pico-8 play session: mixed d-pad (fixed 12-tick cycle), after a click and taps of 🅾, ❎, 🅾+❎, 🅾 in the second before t = 0

[t = 1 s] mixed d-pad (1.2s cycle ×~1): → ← ↑ ↓ + 🅾/❎ taps, ~1s
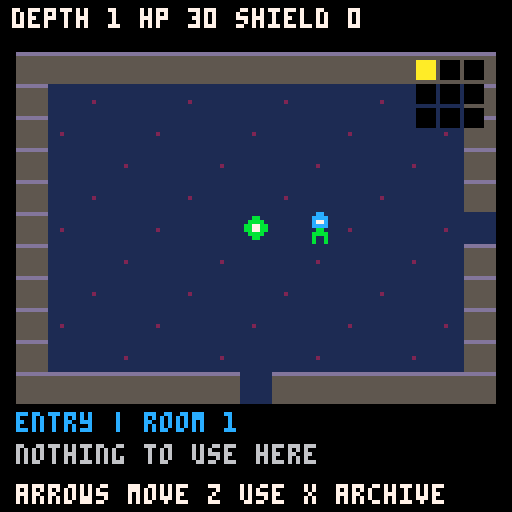
[t = 4 s] mixed d-pad (1.2s cycle ×~3): → ← ↑ ↓ + 🅾/❎ taps, ~4s
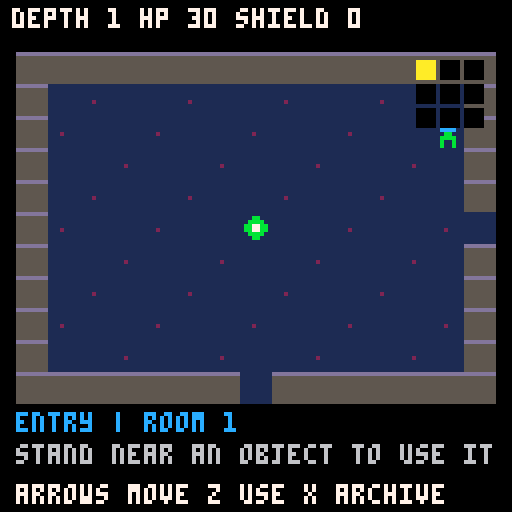
[t = 6 s] mixed d-pad (1.2s cycle ×~5): → ← ↑ ↓ + 🅾/❎ taps, ~6s
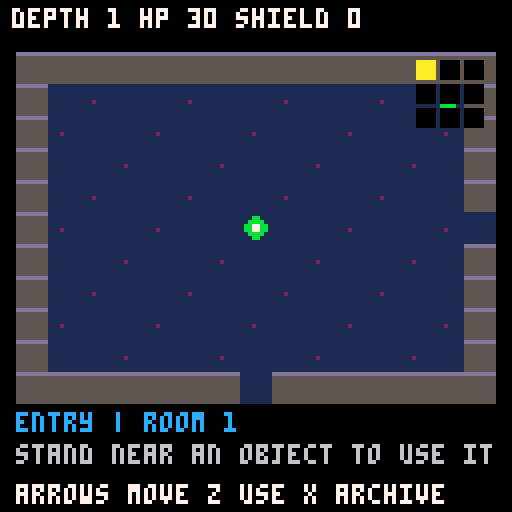

pico-8 cartridge
version 42
__lua__
-- signal siege: silent vault
-- sprites 1-60: cards; 64-71: dungeon actors
cards={}
add(cards,{name="ping",tier=1,attack=4})
add(cards,{name="firewall",tier=1,shield=6})
add(cards,{name="tune",tier=1,focus=3})
add(cards,{name="beam",tier=1,attack=8})
add(cards,{name="repair",tier=1,heal=6})
add(cards,{name="burst",tier=1,attack=5,shield=3})
add(cards,{name="overdrive",tier=1,attack=12,cost=2})
add(cards,{name="relay",tier=1,shield=4,focus=2})
add(cards,{name="needle",tier=1,attack=3,poison=1})
add(cards,{name="static charge",tier=1,focus=2,shield=2})
add(cards,{name="scout drone",tier=1,drone=1})
add(cards,{name="patch kit",tier=1,heal=3,shield=2})
add(cards,{name="aegis",tier=1,shield=8})
add(cards,{name="echo shot",tier=1,attack=3,focus=2})
add(cards,{name="rust signal",tier=1,poison=2})
add(cards,{name="counterpulse",tier=1,thorns=2})
add(cards,{name="salvage sweep",tier=1,scrap=3})
add(cards,{name="ground wire",tier=1,weak=2,shield=2})
add(cards,{name="spark",tier=1,attack=5,weak=1})
add(cards,{name="beacon",tier=1,drone=1,focus=1})
add(cards,{name="hull plate",tier=1,shield=5,thorns=1})
add(cards,{name="quick fix",tier=1,heal=4,focus=1})
add(cards,{name="jammer",tier=1,weak=3})
add(cards,{name="tracker",tier=1,attack=2,drone=1})
add(cards,{name="ion lance",tier=2,attack=10,cost=1})
add(cards,{name="bulwark",tier=2,shield=10})
add(cards,{name="resonance",tier=2,focus=5})
add(cards,{name="medic drone",tier=2,drone=1,heal=4})
add(cards,{name="corrosion",tier=2,poison=4})
add(cards,{name="mirror array",tier=2,thorns=4,shield=3})
add(cards,{name="scrap cannon",tier=2,attack=4,salvage=2})
add(cards,{name="feedback",tier=2,attack=5,weak=2})
add(cards,{name="drone bay",tier=2,drone=2})
add(cards,{name="phase shift",tier=2,shield=5,weak=2})
add(cards,{name="arc flash",tier=2,attack=7,poison=2})
add(cards,{name="signal tap",tier=2,focus=3,scrap=2})
add(cards,{name="emergency patch",tier=2,heal=9,cost=1})
add(cards,{name="capacitor",tier=2,shield=4,focus=4})
add(cards,{name="siphon",tier=2,attack=4,heal=4})
add(cards,{name="disruptor",tier=2,weak=4,poison=1})
add(cards,{name="iron chorus",tier=2,shield=7,thorns=3})
add(cards,{name="hunter pulse",tier=2,attack=6,drone=1})
add(cards,{name="solar spear",tier=3,attack=14})
add(cards,{name="citadel",tier=3,shield=15})
add(cards,{name="harmonic engine",tier=3,focus=7,drone=1})
add(cards,{name="nanite swarm",tier=3,heal=8,drone=2})
add(cards,{name="void rot",tier=3,poison=6,cost=2})
add(cards,{name="retribution",tier=3,thorns=6,shield=5})
add(cards,{name="salvage reactor",tier=3,scrap=6,heal=3})
add(cards,{name="ghost fleet",tier=3,drone=3})
add(cards,{name="null field",tier=3,weak=6,shield=4})
add(cards,{name="life link",tier=3,attack=8,heal=6})
add(cards,{name="dawnbringer",tier=3,attack=16,heal=4})
add(cards,{name="worldshield",tier=3,shield=20,thorns=4})
add(cards,{name="infinite chorus",tier=4,focus=9,weak=3})
add(cards,{name="star forge",tier=4,drone=4,scrap=3})
add(cards,{name="event horizon",tier=4,attack=10,poison=6})
add(cards,{name="phoenix protocol",tier=4,heal=20,cost=3})
add(cards,{name="the last beacon",tier=4,drone=3,shield=10})
add(cards,{name="crown of static",tier=4,attack=10,weak=5,thorns=3})
-- persistent slots: 0 signature, 1-8 collection,
-- 9 best,10 salvage,11-30 run,31-42 deck,43-45 offers
function _init()
 cartdata("signal_siege_v1")
 owned={} for i=1,60 do owned[i]=0 end
 best=0 salvage=0 phase=0 sel=1 page=1
 room=1 px=7 py=5 cleared=0 looted=0 visited=1 message=""
 floorseed=1 rounds=0
 if dget(0)==812 then
  for g=0,7 do
   local n=dget(1+g)
   for j=1,8 do
    local id=g*8+j
    if id<=60 then owned[id]=n%3 end
    n=flr(n/3)
   end
  end
  best=dget(9) salvage=dget(10)
  phase=dget(11)
  if phase>0 then
   depth=dget(12) hp=dget(13) shield=dget(14)
   focus=dget(15) power=dget(16) enemy=dget(17)
   hard=dget(18)==1 guardian=depth%6==0
   drone=dget(19) poison=dget(20) thorns=dget(21)
   scrap=dget(22) weak=dget(23)
   deck={} for i=1,dget(24) do add(deck,dget(30+i)) end
   offers={} for i=1,3 do add(offers,dget(42+i)) end
  end
 else
  owned[1]=1 owned[2]=1 owned[3]=1
 end
 if dget(46)==914 then
  room=dget(47) px=dget(48) py=dget(49)
  cleared=dget(50) looted=dget(51) visited=dget(52)
  floorseed=max(1,dget(53))
  rounds=dget(54)
 elseif phase==2 or phase==3 then room=2 end
 if phase>0 then guardian=room==9 end
end
function save()
 dset(46,914) dset(47,room) dset(48,px) dset(49,py)
 dset(50,cleared) dset(51,looted) dset(52,visited) dset(53,floorseed) dset(54,rounds)
 dset(0,812)
 for g=0,7 do
  local n=0 local m=1
  for j=1,8 do
   local id=g*8+j
   if id<=60 then n+=owned[id]*m end
   m*=3
  end
  dset(g+1,n)
 end
 dset(9,best) dset(10,salvage) dset(11,phase)
 if phase==0 then return end
 local vals={depth,hp,shield,focus,power,enemy,hard and 1 or 0,drone,poison,thorns,scrap,weak,#deck}
 for i,v in ipairs(vals) do dset(11+i,v) end
 for i,v in ipairs(deck) do dset(30+i,v) end
 for i=1,3 do dset(42+i,offers[i] or 1) end
end
function start(with_lore)
 depth=1 hp=30 shield=0 focus=0 power=0 enemy=0
 drone=0 poison=0 thorns=0 scrap=0 weak=0
 hard=false guardian=false deck={1,1,2,2,3,3}
 offers={} phase=1 sel=1
 new_floor()
 if with_lore then phase=5 end
 save()
end
function count(id)
 local n=0 for v in all(deck) do if v==id then n+=1 end end return n
end
function enemy_kind()
 if room==9 then return "vault warden" end
 return ({"iron brute","null jammer","hollow leech"})[(room+floorseed)%3+1]
end
function enemy_hit()
 local hit=2+flr(depth/4)+(hard and 1 or 0)+(guardian and 1 or 0)
 if enemy_kind()=="iron brute" then
  hit+=rounds%2==0 and -1 or 3
 end
 return max(0,hit-(weak>0 and 2 or 0))
end
function enemy_intent()
 local k=enemy_kind()
 return "hit "..enemy_hit()..(k=="null jammer" and " + drain 2 focus" or k=="hollow leech" and " + lifesteal" or k=="iron brute" and (rounds%2==0 and " (probe)" or " (slam)") or " + drain 1 focus")
end
function enter(elite)
 hard=elite guardian=room==9
 enemy=min(30000,9+depth*2+(hard and 6 or 0)+(guardian and 10 or 0))
 drone=0 poison=0 thorns=0 weak=0 rounds=0
 phase=2 sel=1 save()
end
function rewards()
 offers={}
 local tiers=guardian and {3,3,4} or hard and {2,2,3} or {1,1,2}
 for tier in all(tiers) do
  local pool={} local fresh={}
  for id,c in ipairs(cards) do
   local used=false for v in all(offers) do if v==id then used=true end end
   if c.tier==tier and not used then
    add(pool,id) if owned[id]<2 then add(fresh,id) end
   end
  end
  add(offers,rnd(#fresh>0 and fresh or pool))
 end
 phase=3 sel=1
end
function play(slot)
 local id=deck[slot] deli(deck,slot) add(deck,id)
 local c=cards[id] local damage=c.attack or 0
 if c.salvage then damage+=scrap*c.salvage scrap=0 end
 shield=min(24,shield+(c.shield or 0))
 focus=min(12,focus+(c.focus or 0))
 drone=min(6,drone+(c.drone or 0))
 poison=min(20,poison+(c.poison or 0))
 thorns=min(8,thorns+(c.thorns or 0))
 scrap=min(12,scrap+(c.scrap or 0))
 weak=min(12,weak+(c.weak or 0))
 hp=min(30,hp+(c.heal or 0))-(c.cost or 0)
 if damage>0 then enemy-=damage+focus+power focus=0 end
 enemy-=drone+poison poison=max(0,poison-1)
 if hp<=0 then phase=4
 elseif enemy<=0 then rewards()
 else
  local hit=enemy_hit()
  local injury=max(0,hit-shield)
  weak=max(0,weak-1) hp-=injury
  if enemy_kind()=="null jammer" then focus=max(0,focus-2) end
  if guardian then focus=max(0,focus-1) end
  if enemy_kind()=="hollow leech" then enemy+=min(3,injury) end
  rounds+=1
  shield=max(0,shield-hit) enemy-=thorns
  if hp<=0 then phase=4 elseif enemy<=0 then rewards() end
 end
 save()
end
function descend()
 best=max(best,depth) depth=min(15000,depth+1)
 hp=min(30,hp+3) phase=1 sel=1 new_floor() save()
end
function take(id)
 if id then
  if owned[id]<2 then owned[id]+=1 else salvage=min(30000,salvage+1) end
  if count(id)<2 then
   if #deck>=12 then deli(deck,1) end
   add(deck,id)
  end
 end
 if guardian then power=min(1000,power+1) hp=30 end
 cleared=bor(cleared,shl(1,room-1))
 phase=1 sel=1 px=7 py=7 message="signal recovered!" save()
end
function _update()
 if phase==5 then
  if btnp(4) then phase=1 save() end
  return
 end
 if archive then
  if btnp(0) then page=max(1,page-1) end
  if btnp(1) then page=min(60,page+1) end
  if btnp(5) then archive=false end
  return
 end
 if btnp(5) then archive=true return end
 if phase==1 then crawl_update() return end
 local n=phase==0 and 1 or phase==2 and 3 or phase==3 and 4 or 1
 if btnp(0) or btnp(2) then sel=(sel-2)%n+1 end
 if btnp(1) or btnp(3) then sel=sel%n+1 end
 if not btnp(4) then return end
 if phase==0 or phase==4 then start(true)
 elseif phase==2 then play(sel)
 elseif phase==3 then take(offers[sel]) end
end
function option(n,text,y)
 print((sel==n and "> " or "  ")..text,4,y,sel==n and 10 or 6)
end
function card(id,x,y)
 local c=cards[id] local col=({6,11,12,10})[c.tier]
 rectfill(x,y,x+117,y+75,1) rect(x,y,x+117,y+75,col)
 print(c.name,x+4,y+4,col)
 sspr((id%16)*8,flr(id/16)*8,8,8,x+5,y+16,32,32)
 local yy=y+16
 for k in all({"attack","shield","focus","heal","cost","drone","poison","thorns","scrap","salvage","weak"}) do
  if c[k] then print(k.." "..c[k],x+42,yy,7) yy+=7 end
 end
 print(({"common","uncommon","rare","legendary"})[c.tier].."  owned:"..owned[id].."/2",x+4,y+64,col)
end
function _draw()
 cls(0)
 if phase==5 then lore_draw() return end
 if archive then
  print("archive "..page.."/60",4,4,10)
  card(page,5,18)
  print("left/right: browse",4,101,6)
  print("x: return",4,112,6) return
 end
 print("signal siege",4,3,10)
 if phase==0 then
  print("the endless silent vault",4,23,6)
  spr(64,48,42,2,2)
  print("60 cards to recover",4,70,7)
  print("best depth: "..best,4,82,6)
  option(1,"z: begin expedition",99)
 else
  print("depth:"..depth.." hp:"..max(0,hp).." sh:"..shield,4,12,7)
  if phase==1 then
   crawl_draw() return
  elseif phase==2 or phase==3 then
   if phase==2 then
    print(enemy_kind().." hp:"..max(0,enemy),4,20,8)
    print(enemy_intent(),4,27,9)
   else print("choose salvage (4=skip)",4,23,12) end
   local id=phase==2 and deck[sel] or offers[sel]
   if id then card(id,5,33) else print("leave salvage",10,60,6) end
   print("< "..sel.."/"..(phase==2 and 3 or 4).." > focus:"..focus,4,112,10)
  else
   print("signal lost",30,45,8)
   print("archive kept. best:"..best,4,65,6)
   option(1,"new expedition",92)
  end
 end
 print("z: select  x: archive",4,121,6)
end

-- each floor is a connected 3x3 network of rooms.
-- doors are always on the centre lines; cover never blocks them.
function new_floor()
 room=1 px=7 py=5 cleared=0 looted=0 visited=1
 floorseed=flr(rnd(30000))+1
 message="find the guardian and stairs"
end
function hasbit(bits,r)
 return band(bits,shl(1,r-1))!=0
end
function room_kind()
 if room==1 then return "entry" end
 if room==9 then return "guardian" end
 local n=(room*37+floorseed%101)%5
 return n==0 and "cache" or n==1 and "spring" or n==2 and "elite" or "sentinel"
end
function occupied()
 local k=room_kind()
 return k!="entry" and k!="cache" and k!="spring" and not hasbit(cleared,room)
end
function wall(x,y)
 if x<1 or x>13 or y<1 or y>9 then return true end
 return (x==4 or x==10) and (y==3 or y==7) and (room+floorseed)%2==0
end
function crawl_update()
 local dx=0 local dy=0
 if btnp(0) then dx=-1 elseif btnp(1) then dx=1
 elseif btnp(2) then dy=-1 elseif btnp(3) then dy=1 end
 local x=px+dx local y=py+dy
 local col=(room-1)%3 local row=flr((room-1)/3)
 local nextroom=room
 if y==5 and x==0 and col>0 then nextroom=room-1 x=13 end
 if y==5 and x==14 and col<2 then nextroom=room+1 x=1 end
 if x==7 and y==0 and row>0 then nextroom=room-3 y=9 end
 if x==7 and y==10 and row<2 then nextroom=room+3 y=1 end
 if nextroom!=room then
  room=nextroom visited=bor(visited,shl(1,room-1))
  px=x py=y message=room_kind().." chamber" save() return
 end
 if not wall(x,y) then
  if occupied() and x==7 and y==4 then
   enter(room_kind()=="elite") return
  end
  px=x py=y
 end
 if btnp(4) then
  local k=room_kind()
  if occupied() and abs(px-7)+abs(py-4)<=1 then enter(k=="elite") return end
  if abs(px-7)+abs(py-5)<=1 then
   if (k=="spring" or k=="cache") and not hasbit(looted,room) then
    looted=bor(looted,shl(1,room-1))
    if k=="spring" then hp=min(30,hp+10) message="restored 10 integrity"
    else salvage=min(30000,salvage+2) message="found 2 salvage" end
   elseif room==9 and hasbit(cleared,9) then descend() return
   elseif room==1 and salvage>=3 then
    salvage-=3 hp=30 message="repair complete (-3 salvage)"
   else message="nothing to use here" end
  else message="stand near an object to use it" end
 end
 if dx!=0 or dy!=0 or btnp(4) then save() end
end
function lore_draw()
 cls(0)
 rect(2,2,125,125,5)
 print("the silent vault",20,9,10)
 line(12,19,115,19,13)
 local lines={
  "once, the relay carried",
  "voices between the stars.",
  "then the signal went dark.",
  "",
  "below the ruined tower,",
  "its guardians still obey",
  "a voice no one remembers.",
  "",
  "you are a signal keeper.",
  "recover the lost cards.",
  "break the wardens' hold.",
  "bring the voices home."
 }
 for i,t in ipairs(lines) do print(t,9,24+(i-1)*6,6) end
 print("z: descend into the vault",13,111,10)
end
function crawl_draw()
 cls(0)
 print("depth "..depth.." hp "..hp.." shield "..shield,3,2,7)
 local col=(room-1)%3 local row=flr((room-1)/3)
 for y=0,10 do for x=0,14 do
  local edge=x==0 or x==14 or y==0 or y==10
  local door=(y==5 and (x==0 and col>0 or x==14 and col<2)) or
   (x==7 and (y==0 and row>0 or y==10 and row<2))
  local solid=(edge and not door) or (not edge and wall(x,y))
  rectfill(x*8+4,y*8+13,x*8+11,y*8+20,solid and 5 or 1)
  if solid then line(x*8+4,y*8+13,x*8+11,y*8+13,13)
  elseif (x+y)%3==0 then pset(x*8+7,y*8+17,2) end
 end end
 local k=room_kind()
 if occupied() then
  local kind=enemy_kind()
  local image=kind=="vault warden" and 66 or kind=="null jammer" and 72 or kind=="hollow leech" and 73 or 64
  spr(image,60,45)
  if k=="elite" then pset(63,43,10) end
 end
 if (k=="spring" or k=="cache") and not hasbit(looted,room) then spr(k=="spring" and 68 or 67,60,53) end
 if room==9 and hasbit(cleared,9) then spr(69,60,53) end
 if room==1 then spr(70,60,53) end
 spr(71,px*8+4,py*8+13)
 -- minimap and current room
 for r=1,9 do
  local x=104+(r-1)%3*6 local y=15+flr((r-1)/3)*6
  rectfill(x,y,x+4,y+4,r==room and 10 or hasbit(visited,r) and 12 or 0)
 end
 print(k.." | room "..room,4,103,12)
 print(message,4,111,6)
 print("arrows move z use x archive",4,121,7)
end
__gfx__
00000000666666666666666666666666666666666666666666666666666666666666666666666666666666666666666666666666666666666666666666666666
00000000611111166111111661111116611111166111111661111116611111166111111661111116611111166111111661111116611111166111111661111116
00000000611116166111611661161116616111166111161661116116611611166161111661111616611161166116111661611116611116166111611661161116
00000000611161166116111661611116611116166111611661161116616111166111161661116116611611166161111661111616611161166116111661611116
00000000611611166161111661111616611161166116111661611116611116166111611661161116616111166111161661116116611611166161111661111616
00000000616111166111161661116116611611166161111661111616611161166116111661611116611116166111611661161116616111166111161661116116
00000000611111166111111661111116611111166111111661111116611111166111111661111116611111166111111661111116611111166111111661111116
00000000666666666666666666666666666666666666666666666666666666666666666666666666666666666666666666666666666666666666666666666666
666666666666666666666666666666666666666666666666666666666666666666666666bbbbbbbbbbbbbbbbbbbbbbbbbbbbbbbbbbbbbbbbbbbbbbbbbbbbbbbb
611111166111111661111116611111166111111661111116611111166111111661111116b111111bb111111bb111111bb111111bb111111bb111111bb111111b
616111166111161661116116611611166161111661111616611161166116111661611116b1111b1bb111b11bb11b111bb1b1111bb1111b1bb111b11bb11b111b
611116166111611661161116616111166111161661116116611611166161111661111616b111b11bb11b111bb1b1111bb1111b1bb111b11bb11b111bb1b1111b
611161166116111661611116611116166111611661161116616111166111161661116116b11b111bb1b1111bb1111b1bb111b11bb11b111bb1b1111bb1111b1b
611611166161111661111616611161166116111661611116611116166111611661161116b1b1111bb1111b1bb111b11bb11b111bb1b1111bb1111b1bb111b11b
611111166111111661111116611111166111111661111116611111166111111661111116b111111bb111111bb111111bb111111bb111111bb111111bb111111b
666666666666666666666666666666666666666666666666666666666666666666666666bbbbbbbbbbbbbbbbbbbbbbbbbbbbbbbbbbbbbbbbbbbbbbbbbbbbbbbb
bbbbbbbbbbbbbbbbbbbbbbbbbbbbbbbbbbbbbbbbbbbbbbbbbbbbbbbbbbbbbbbbbbbbbbbbbbbbbbbbbbbbbbbbcccccccccccccccccccccccccccccccccccccccc
b111111bb111111bb111111bb111111bb111111bb111111bb111111bb111111bb111111bb111111bb111111bc111111cc111111cc111111cc111111cc111111c
b1b1111bb1111b1bb111b11bb11b111bb1b1111bb1111b1bb111b11bb11b111bb1b1111bb1111b1bb111b11bc11c111cc1c1111cc1111c1cc111c11cc11c111c
b1111b1bb111b11bb11b111bb1b1111bb1111b1bb111b11bb11b111bb1b1111bb1111b1bb111b11bb11b111bc1c1111cc1111c1cc111c11cc11c111cc1c1111c
b111b11bb11b111bb1b1111bb1111b1bb111b11bb11b111bb1b1111bb1111b1bb111b11bb11b111bb1b1111bc1111c1cc111c11cc11c111cc1c1111cc1111c1c
b11b111bb1b1111bb1111b1bb111b11bb11b111bb1b1111bb1111b1bb111b11bb11b111bb1b1111bb1111b1bc111c11cc11c111cc1c1111cc1111c1cc111c11c
b111111bb111111bb111111bb111111bb111111bb111111bb111111bb111111bb111111bb111111bb111111bc111111cc111111cc111111cc111111cc111111c
bbbbbbbbbbbbbbbbbbbbbbbbbbbbbbbbbbbbbbbbbbbbbbbbbbbbbbbbbbbbbbbbbbbbbbbbbbbbbbbbbbbbbbbbcccccccccccccccccccccccccccccccccccccccc
ccccccccccccccccccccccccccccccccccccccccccccccccccccccccaaaaaaaaaaaaaaaaaaaaaaaaaaaaaaaaaaaaaaaaaaaaaaaaaaaaaaaaaaaaaaaaaaaaaaaa
c111111cc111111cc111111cc111111cc111111cc111111cc111111ca111111aa111111aa111111aa111111aa111111aa111111aa111111aa111111aa111111a
c1c1111cc1111c1cc111c11cc11c111cc1c1111cc1111c1cc111c11ca11a111aa1a1111aa1111a1aa111a11aa11a111aa1a1111aa1111a1aa111a11aa11a111a
c1111c1cc111c11cc11c111cc1c1111cc1111c1cc111c11cc11c111ca1a1111aa1111a1aa111a11aa11a111aa1a1111aa1111a1aa111a11aa11a111aa1a1111a
c111c11cc11c111cc1c1111cc1111c1cc111c11cc11c111cc1c1111ca1111a1aa111a11aa11a111aa1a1111aa1111a1aa111a11aa11a111aa1a1111aa1111a1a
c11c111cc1c1111cc1111c1cc111c11cc11c111cc1c1111cc1111c1ca111a11aa11a111aa1a1111aa1111a1aa111a11aa11a111aa1a1111aa1111a1aa111a11a
c111111cc111111cc111111cc111111cc111111cc111111cc111111ca111111aa111111aa111111aa111111aa111111aa111111aa111111aa111111aa111111a
ccccccccccccccccccccccccccccccccccccccccccccccccccccccccaaaaaaaaaaaaaaaaaaaaaaaaaaaaaaaaaaaaaaaaaaaaaaaaaaaaaaaaaaaaaaaaaaaaaaaa
000880000099990000aaaa0000000000000c00000000000000000000000cc000000cc00000000000000000000000000000000000000000000000000000000000
00888800099999900a8aa8a00aaaaaa000ccc0000cccccc0000bb00000cccc0000cccc0000800800000000000000000000000000000000000000000000000000
0808808009099090aaaaaaaa0a9999a0000c00000c0000c000bbbb0000c77c000c0cc0c008888880000000000000000000000000000000000000000000000000
08888880099999900aaaaaa00aaaaaa000c7c0000ccccc000bb77bb000cccc0000cccc0008788780000000000000000000000000000000000000000000000000
008008000099990000aaaa000a99a9a00cc7cc000c0000000bb77bb0000bb000000cc00008888880000000000000000000000000000000000000000000000000
00888800090990900aa00aa00a99a9a00ccccc000cccc00000bbbb0000bbbb0000c77c0000888800000000000000000000000000000000000000000000000000
0800008090000009aa0000aa0aaaaaa000ccc0000c000000000bb00000b00b000c0000c000088000000000000000000000000000000000000000000000000000
0000000000000000000000000000000000000000000000000000000000b00b000000000000000000000000000000000000000000000000000000000000000000
00000000000000000000000000000000000000000000000000000000000000000000000000000000000000000000000000000000000000000000000000000000
00000000000000000000000000000000000000000000000000000000000000000000000000000000000000000000000000000000000000000000000000000000
00000000000000000000000000000000000000000000000000000000000000000000000000000000000000000000000000000000000000000000000000000000
00000000000000000000000000000000000000000000000000000000000000000000000000000000000000000000000000000000000000000000000000000000
00000000000000000000000000000000000000000000000000000000000000000000000000000000000000000000000000000000000000000000000000000000
00000000000000000000000000000000000000000000000000000000000000000000000000000000000000000000000000000000000000000000000000000000
00000000000000000000000000000000000000000000000000000000000000000000000000000000000000000000000000000000000000000000000000000000
00000000000000000000000000000000000000000000000000000000000000000000000000000000000000000000000000000000000000000000000000000000
00000000000000000000000000000000000000000000000000000000000000000000000000000000000000000000000000000000000000000000000000000000
00000000000000000000000000000000000000000000000000000000000000000000000000000000000000000000000000000000000000000000000000000000
00000000000000000000000000000000000000000000000000000000000000000000000000000000000000000000000000000000000000000000000000000000
00000000000000000000000000000000000000000000000000000000000000000000000000000000000000000000000000000000000000000000000000000000
00000000000000000000000000000000000000000000000000000000000000000000000000000000000000000000000000000000000000000000000000000000
00000000000000000000000000000000000000000000000000000000000000000000000000000000000000000000000000000000000000000000000000000000
00000000000000000000000000000000000000000000000000000000000000000000000000000000000000000000000000000000000000000000000000000000
00000000000000000000000000000000000000000000000000000000000000000000000000000000000000000000000000000000000000000000000000000000
00000000000000000000000000000000000000000000000000000000000000000000000000000000000000000000000000000000000000000000000000000000
00000000000000000000000000000000000000000000000000000000000000000000000000000000000000000000000000000000000000000000000000000000
00000000000000000000000000000000000000000000000000000000000000000000000000000000000000000000000000000000000000000000000000000000
00000000000000000000000000000000000000000000000000000000000000000000000000000000000000000000000000000000000000000000000000000000
00000000000000000000000000000000000000000000000000000000000000000000000000000000000000000000000000000000000000000000000000000000
00000000000000000000000000000000000000000000000000000000000000000000000000000000000000000000000000000000000000000000000000000000
00000000000000000000000000000000000000000000000000000000000000000000000000000000000000000000000000000000000000000000000000000000
00000000000000000000000000000000000000000000000000000000000000000000000000000000000000000000000000000000000000000000000000000000
00000000000000000000000000000000000000000000000000000000000000000000000000000000000000000000000000000000000000000000000000000000
00000000000000000000000000000000000000000000000000000000000000000000000000000000000000000000000000000000000000000000000000000000
00000000000000000000000000000000000000000000000000000000000000000000000000000000000000000000000000000000000000000000000000000000
00000000000000000000000000000000000000000000000000000000000000000000000000000000000000000000000000000000000000000000000000000000
00000000000000000000000000000000000000000000000000000000000000000000000000000000000000000000000000000000000000000000000000000000
00000000000000000000000000000000000000000000000000000000000000000000000000000000000000000000000000000000000000000000000000000000
00000000000000000000000000000000000000000000000000000000000000000000000000000000000000000000000000000000000000000000000000000000
00000000000000000000000000000000000000000000000000000000000000000000000000000000000000000000000000000000000000000000000000000000
00000000000000000000000000000000000000000000000000000000000000000000000000000000000000000000000000000000000000000000000000000000
00000000000000000000000000000000000000000000000000000000000000000000000000000000000000000000000000000000000000000000000000000000
00000000000000000000000000000000000000000000000000000000000000000000000000000000000000000000000000000000000000000000000000000000
00000000000000000000000000000000000000000000000000000000000000000000000000000000000000000000000000000000000000000000000000000000
00000000000000000000000000000000000000000000000000000000000000000000000000000000000000000000000000000000000000000000000000000000
00000000000000000000000000000000000000000000000000000000000000000000000000000000000000000000000000000000000000000000000000000000
00000000000000000000000000000000000000000000000000000000000000000000000000000000000000000000000000000000000000000000000000000000
00000000000000000000000000000000000000000000000000000000000000000000000000000000000000000000000000000000000000000000000000000000
00000000000000000000000000000000000000000000000000000000000000000000000000000000000000000000000000000000000000000000000000000000
00000000000000000000000000000000000000000000000000000000000000000000000000000000000000000000000000000000000000000000000000000000
00000000000000000000000000000000000000000000000000000000000000000000000000000000000000000000000000000000000000000000000000000000
00000000000000000000000000000000000000000000000000000000000000000000000000000000000000000000000000000000000000000000000000000000
00000000000000000000000000000000000000000000000000000000000000000000000000000000000000000000000000000000000000000000000000000000
00000000000000000000000000000000000000000000000000000000000000000000000000000000000000000000000000000000000000000000000000000000
00000000000000000000000000000000000000000000000000000000000000000000000000000000000000000000000000000000000000000000000000000000
00000000000000000000000000000000000000000000000000000000000000000000000000000000000000000000000000000000000000000000000000000000
00000000000000000000000000000000000000000000000000000000000000000000000000000000000000000000000000000000000000000000000000000000
00000000000000000000000000000000000000000000000000000000000000000000000000000000000000000000000000000000000000000000000000000000
00000000000000000000000000000000000000000000000000000000000000000000000000000000000000000000000000000000000000000000000000000000
00000000000000000000000000000000000000000000000000000000000000000000000000000000000000000000000000000000000000000000000000000000
00000000000000000000000000000000000000000000000000000000000000000000000000000000000000000000000000000000000000000000000000000000
00000000000000000000000000000000000000000000000000000000000000000000000000000000000000000000000000000000000000000000000000000000
00000000000000000000000000000000000000000000000000000000000000000000000000000000000000000000000000000000000000000000000000000000
00000000000000000000000000000000000000000000000000000000000000000000000000000000000000000000000000000000000000000000000000000000
00000000000000000000000000000000000000000000000000000000000000000000000000000000000000000000000000000000000000000000000000000000
00000000000000000000000000000000000000000000000000000000000000000000000000000000000000000000000000000000000000000000000000000000
00000000000000000000000000000000000000000000000000000000000000000000000000000000000000000000000000000000000000000000000000000000
00000000000000000000000000000000000000000000000000000000000000000000000000000000000000000000000000000000000000000000000000000000
00000000000000000000000000000000000000000000000000000000000000000000000000000000000000000000000000000000000000000000000000000000
00000000000000000000000000000000000000000000000000000000000000000000000000000000000000000000000000000000000000000000000000000000
00000000000000000000000000000000000000000000000000000000000000000000000000000000000000000000000000000000000000000000000000000000
00000000000000000000000000000000000000000000000000000000000000000000000000000000000000000000000000000000000000000000000000000000
00000000000000000000000000000000000000000000000000000000000000000000000000000000000000000000000000000000000000000000000000000000
00000000000000000000000000000000000000000000000000000000000000000000000000000000000000000000000000000000000000000000000000000000
00000000000000000000000000000000000000000000000000000000000000000000000000000000000000000000000000000000000000000000000000000000
00000000000000000000000000000000000000000000000000000000000000000000000000000000000000000000000000000000000000000000000000000000
00000000000000000000000000000000000000000000000000000000000000000000000000000000000000000000000000000000000000000000000000000000
00000000000000000000000000000000000000000000000000000000000000000000000000000000000000000000000000000000000000000000000000000000
00000000000000000000000000000000000000000000000000000000000000000000000000000000000000000000000000000000000000000000000000000000
00000000000000000000000000000000000000000000000000000000000000000000000000000000000000000000000000000000000000000000000000000000
00000000000000000000000000000000000000000000000000000000000000000000000000000000000000000000000000000000000000000000000000000000
00000000000000000000000000000000000000000000000000000000000000000000000000000000000000000000000000000000000000000000000000000000
00000000000000000000000000000000000000000000000000000000000000000000000000000000000000000000000000000000000000000000000000000000
00000000000000000000000000000000000000000000000000000000000000000000000000000000000000000000000000000000000000000000000000000000
00000000000000000000000000000000000000000000000000000000000000000000000000000000000000000000000000000000000000000000000000000000
00000000000000000000000000000000000000000000000000000000000000000000000000000000000000000000000000000000000000000000000000000000
00000000000000000000000000000000000000000000000000000000000000000000000000000000000000000000000000000000000000000000000000000000
00000000000000000000000000000000000000000000000000000000000000000000000000000000000000000000000000000000000000000000000000000000
00000000000000000000000000000000000000000000000000000000000000000000000000000000000000000000000000000000000000000000000000000000
00000000000000000000000000000000000000000000000000000000000000000000000000000000000000000000000000000000000000000000000000000000
00000000000000000000000000000000000000000000000000000000000000000000000000000000000000000000000000000000000000000000000000000000
00000000000000000000000000000000000000000000000000000000000000000000000000000000000000000000000000000000000000000000000000000000
00000000000000000000000000000000000000000000000000000000000000000000000000000000000000000000000000000000000000000000000000000000
00000000000000000000000000000000000000000000000000000000000000000000000000000000000000000000000000000000000000000000000000000000
00000000000000000000000000000000000000000000000000000000000000000000000000000000000000000000000000000000000000000000000000000000
00000000000000000000000000000000000000000000000000000000000000000000000000000000000000000000000000000000000000000000000000000000
